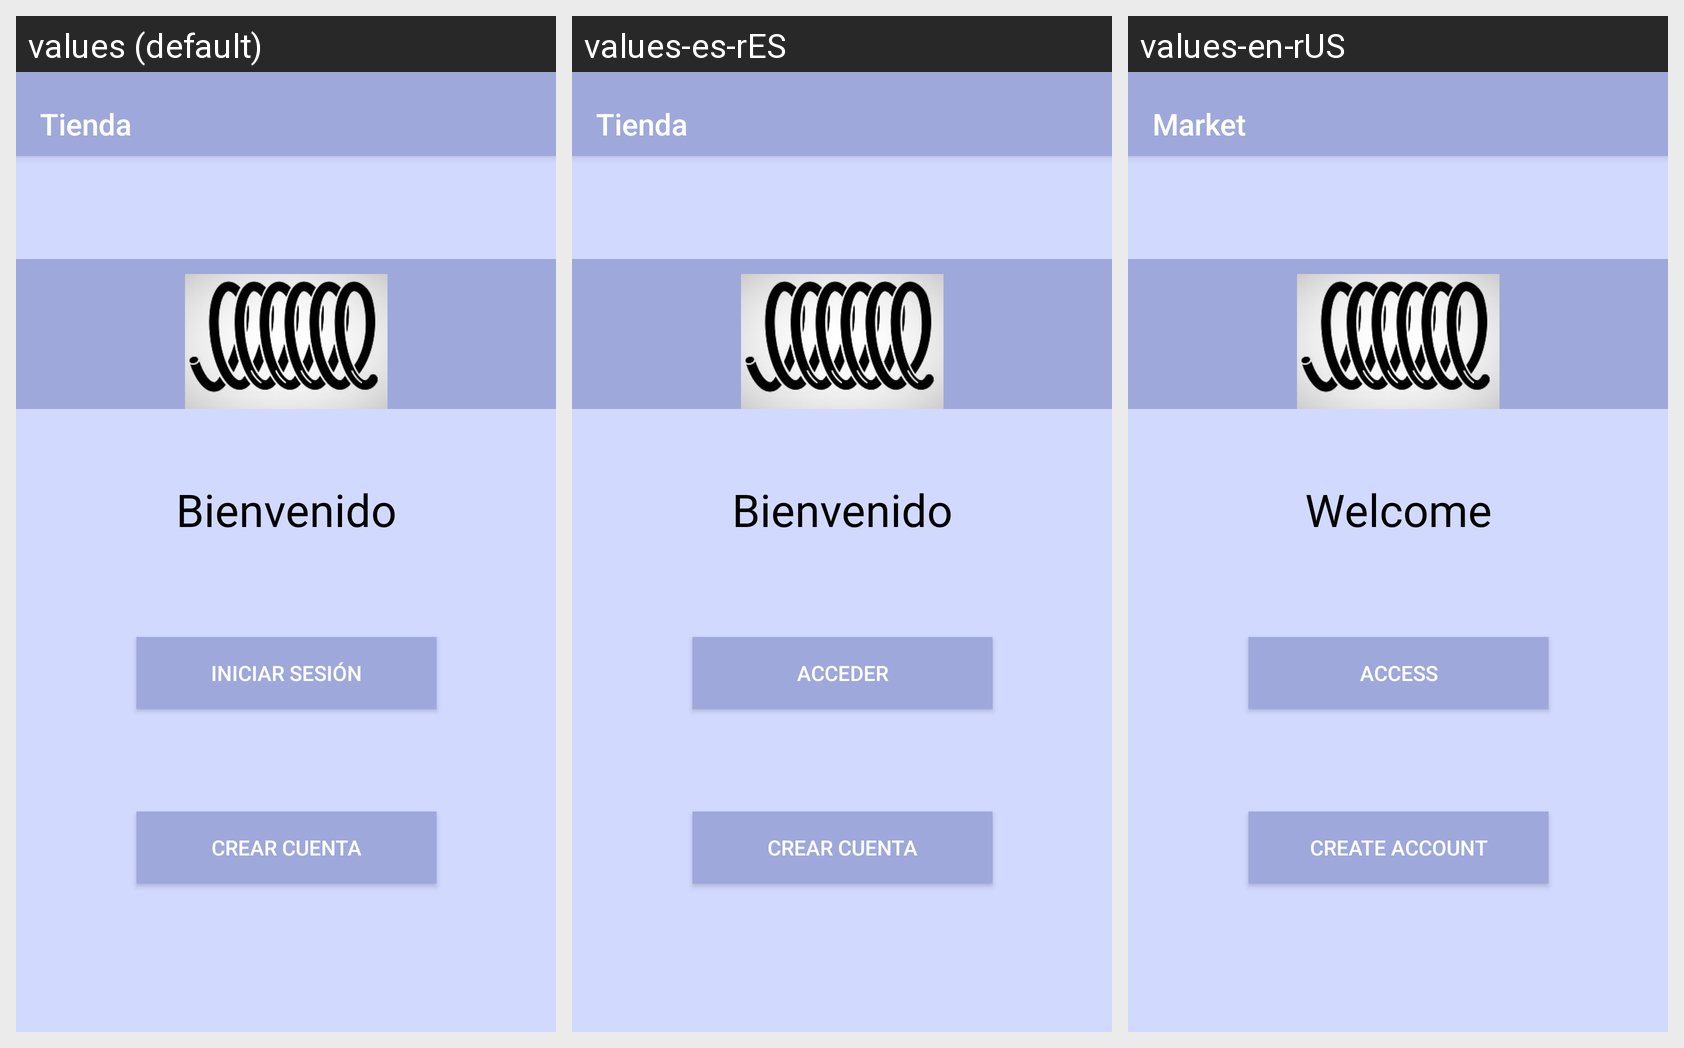

This grid shows one Android layout under several languages. Give, for every string resource on the screen, its name, the default text and each shown locale's text.
Android screen res/layout/activity_main.xml rendered under 3 locales, left to right: values (default), values-es-rES, values-en-rUS. Device: Nexus 5 (rendered at 1080×1920; each locale shown at half size, 540×960, under a caption strip naming it); theme AppTheme.
Strings drawn on this screen, with the default value and each locale's value (text and hints the layout hard-codes, and strings that could not be matched under every locale, appear in the picture but are not listed):

bienvenido
  values: Bienvenido
  values-es-rES: Bienvenido
  values-en-rUS: Welcome

Acceder
  values: Iniciar sesión
  values-es-rES: Acceder
  values-en-rUS: Access

crearcuenta
  values: Crear cuenta
  values-es-rES: Crear cuenta
  values-en-rUS: Create account

market
  values: Tienda
  values-es-rES: Tienda
  values-en-rUS: Market
